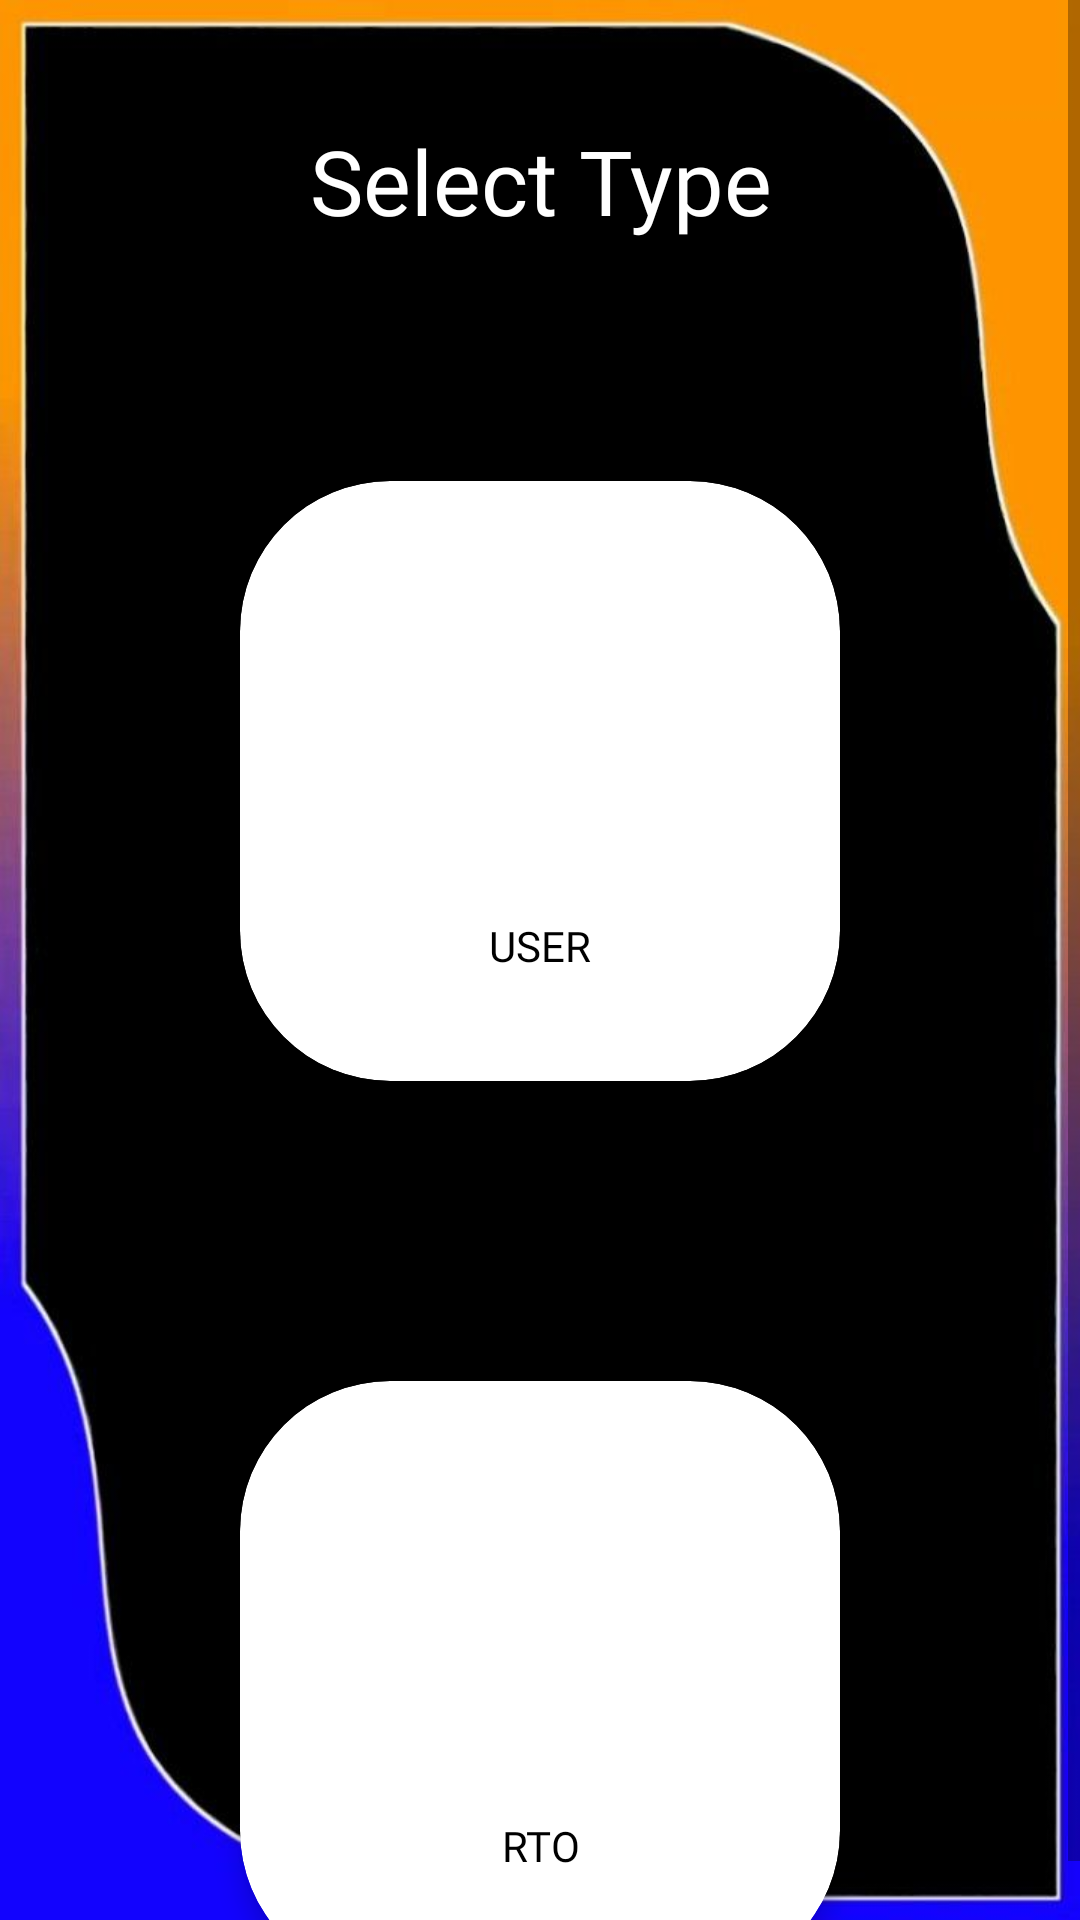

Reconstruct the res/layout file that produces this screen, plus the resources it refers to.
<!-- AndroidManifest.xml: application theme Theme.VehicleFootprint -->
<!-- res/layout/activity_userorauthority.xml -->
<?xml version="1.0" encoding="utf-8"?>
<ScrollView xmlns:android="http://schemas.android.com/apk/res/android"
    xmlns:app="http://schemas.android.com/apk/res-auto"
    xmlns:tools="http://schemas.android.com/tools"
    android:layout_width="match_parent"
    android:layout_height="match_parent"
    android:background="@drawable/aora"
    android:orientation="vertical"
    tools:context=".userorauthority">
    <LinearLayout
        android:layout_width="match_parent"
        android:layout_height="match_parent"
        android:orientation="vertical">
<TextView
    android:layout_width="match_parent"
    android:layout_height="wrap_content"
    android:text="Select Type"
    android:layout_marginTop="40dp"
    android:gravity="center"
    android:fontFamily="@font/audiowide"
    android:textColor="@color/white"
    android:textSize="30dp"/>
    <androidx.cardview.widget.CardView
        android:layout_width="200dp"
        android:layout_height="200dp"
        android:layout_marginTop="80dp"
        android:layout_gravity="center"
        app:cardCornerRadius="50dp"
        android:onClick="user"
        app:cardBackgroundColor="@color/white"
        app:cardElevation="5dp">
        <LinearLayout
            android:layout_width="match_parent"
            android:layout_height="match_parent"
            android:gravity="center"
            android:orientation="vertical">
            <ImageView
                android:layout_width="100dp"
                android:layout_height="100dp"
                android:layout_marginLeft="10dp"
                android:layout_marginRight="10dp"
                android:src="@drawable/useri"
                android:onClick="user"/>
            <TextView
                android:layout_width="match_parent"
                android:layout_height="wrap_content"
                android:text="USER"
                android:layout_marginTop="10dp"
                android:gravity="center"
                android:textColor="@color/black"
                android:fontFamily="@font/audiowide"/>
        </LinearLayout>
    </androidx.cardview.widget.CardView>



    <androidx.cardview.widget.CardView
        android:layout_width="200dp"
        android:layout_height="200dp"
        android:layout_marginTop="100dp"
        android:layout_gravity="center"
        android:onClick="authority"
        app:cardCornerRadius="50dp"
        app:cardBackgroundColor="@color/white"
        app:cardElevation="5dp">
        <LinearLayout
            android:layout_width="match_parent"
            android:layout_height="match_parent"
            android:gravity="center"
            android:orientation="vertical">
            <ImageView
                android:layout_width="100dp"
                android:layout_height="100dp"
                android:layout_marginLeft="10dp"
                android:layout_marginRight="10dp"
                android:src="@drawable/authorityi"
                android:onClick="authority"/>
            <TextView
                android:layout_width="match_parent"
                android:layout_height="wrap_content"
                android:text="RTO"
                android:layout_marginTop="10dp"
                android:gravity="center"
                android:textColor="@color/black"
                android:fontFamily="@font/audiowide"/>
        </LinearLayout>
    </androidx.cardview.widget.CardView>
    </LinearLayout>
</ScrollView>
<!-- resources referenced by this layout -->
<resources>
  <color name="black">#FF000000</color>
  <color name="white">#FFFFFFFF</color>
  <!-- drawable aora: jpg bitmap (drawable-v24, 21929 bytes) -->
  <style name="Theme.VehicleFootprint" parent="Theme.MaterialComponents.DayNight.DarkActionBar">
          
          <item name="colorPrimary">@color/purple_500</item>
          <item name="colorPrimaryVariant">@color/purple_700</item>
          <item name="colorOnPrimary">@color/white</item>
          
          <item name="colorSecondary">@color/teal_200</item>
          <item name="colorSecondaryVariant">@color/teal_700</item>
          <item name="colorOnSecondary">@color/black</item>
          
          <item name="android:statusBarColor" tools:targetApi="l">?attr/colorPrimaryVariant</item>
          
      </style>
  <color name="purple_500">#FF6200EE</color>
  <color name="purple_700">#FF3700B3</color>
  <color name="teal_200">#FFD700</color>
  <color name="teal_700">#FF018786</color>
</resources>
